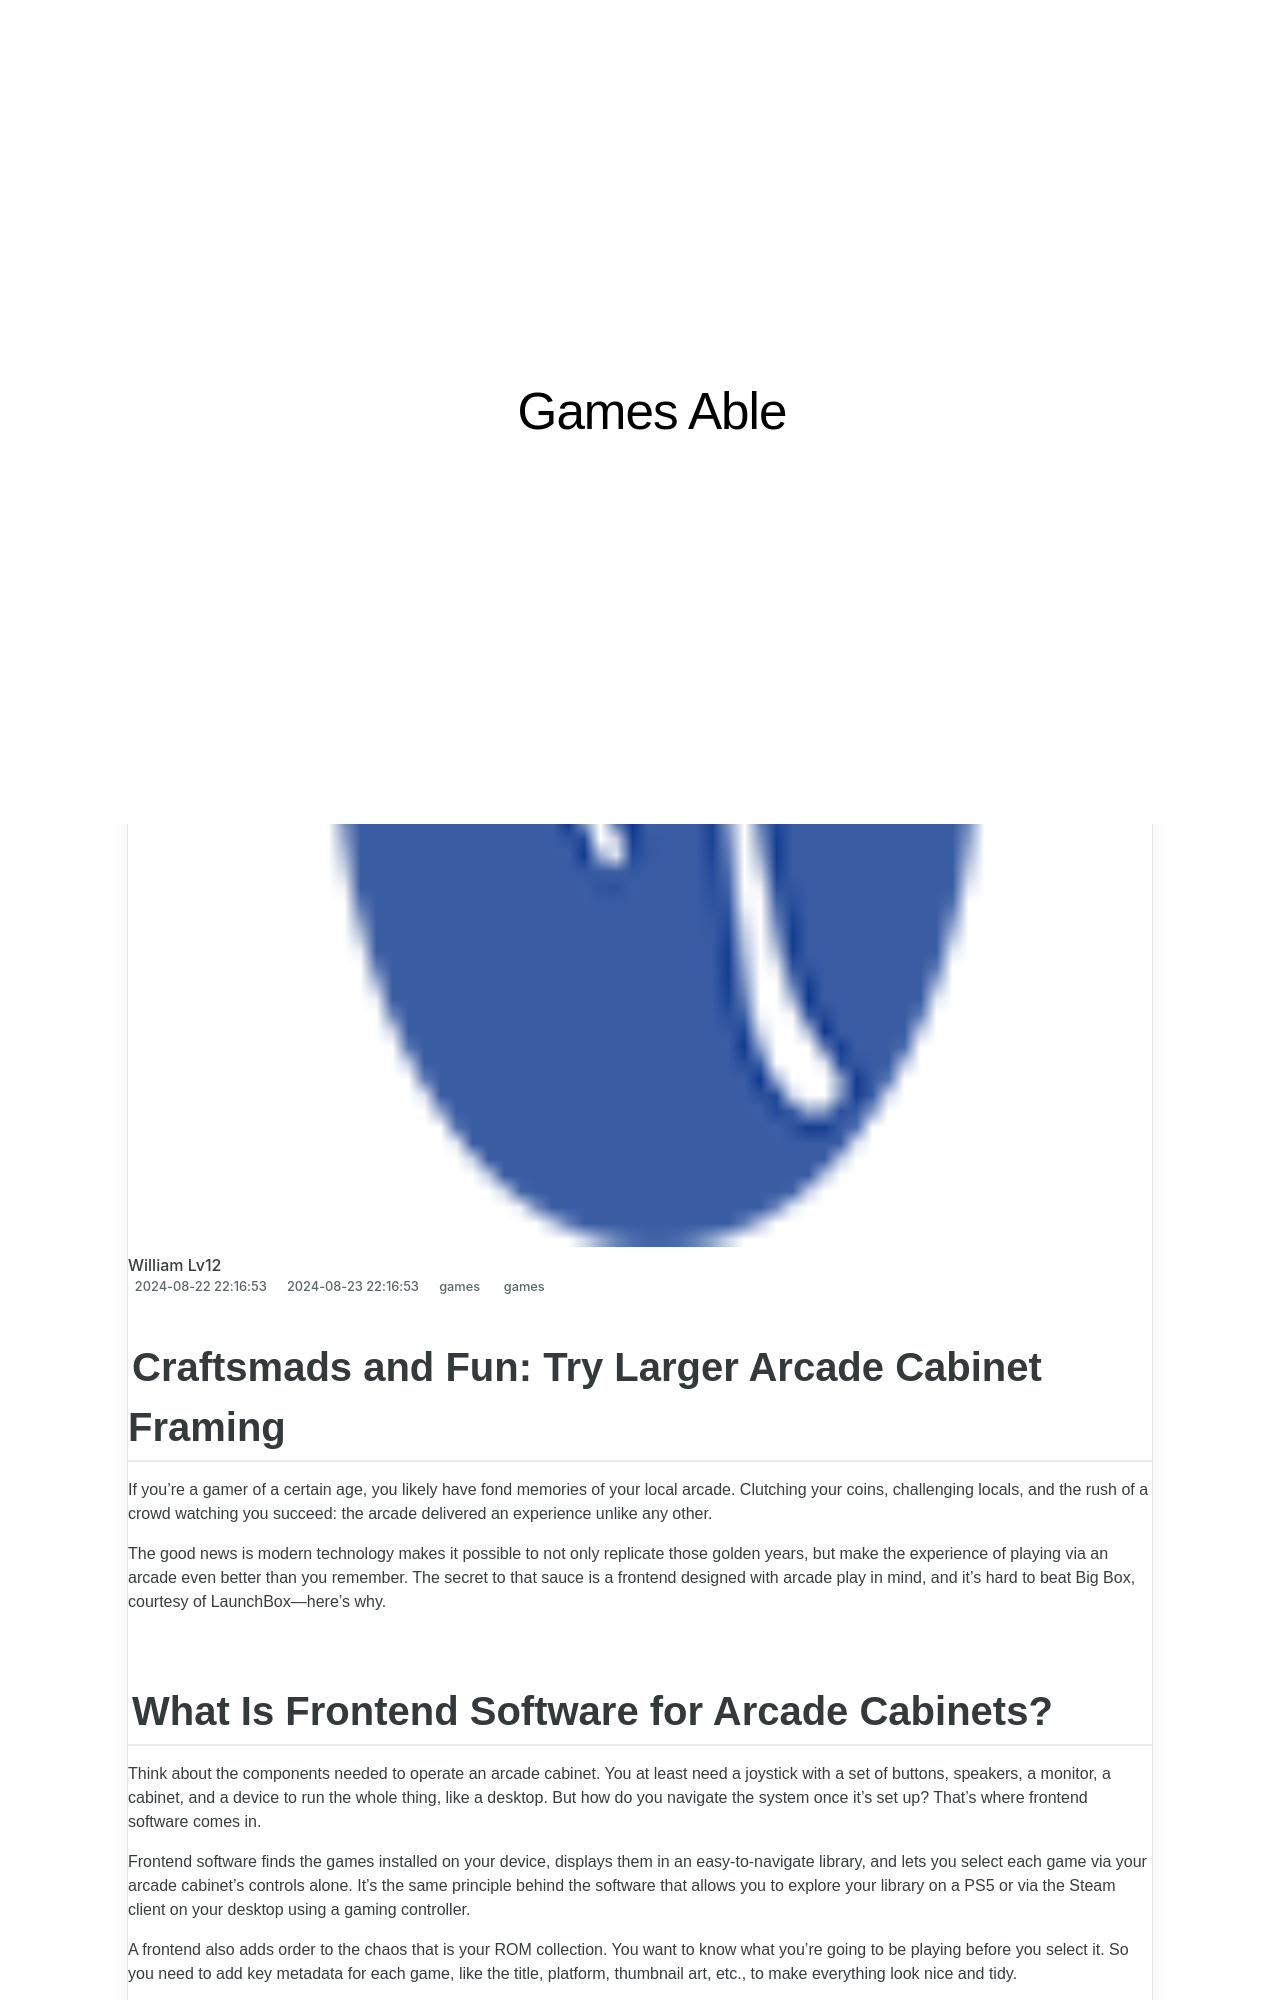

repository: techidaily/site-games-able · page: 1719160580017-craftsmads-and-fun-try-larger-arcade-cabinet-framing/index.html · generator: jekyll

---
title: "Craftsmads and Fun: Try Larger Arcade Cabinet Framing"
date: 2024-08-22T22:16:53.849Z
updated: 2024-08-23T22:16:53.849Z
tags:
  - games
categories:
  - games
description: "This Article Describes Craftsmads and Fun: Try Larger Arcade Cabinet Framing"
excerpt: "This Article Describes Craftsmads and Fun: Try Larger Arcade Cabinet Framing"
keywords: Large Arcade Cabinet Framing,Custom Arcade Cabinet Design,Arcade Game Frame Enhancement,Gaming Room Decor Ideas,Fun Arcade Cabinet Artwork,Large-Scale Gaming Solutions,High-Quality Cabinet Construction Services
thumbnail: https://thmb.techidaily.com/d7456d8b7faa111d0a43957b4a5dc6a2bd7fa022e346daf01ae591cee8bd80cf.jpg
---

## Craftsmads and Fun: Try Larger Arcade Cabinet Framing

 If you’re a gamer of a certain age, you likely have fond memories of your local arcade. Clutching your coins, challenging locals, and the rush of a crowd watching you succeed: the arcade delivered an experience unlike any other.

 The good news is modern technology makes it possible to not only replicate those golden years, but make the experience of playing via an arcade even better than you remember. The secret to that sauce is a frontend designed with arcade play in mind, and it’s hard to beat Big Box, courtesy of LaunchBox—here’s why.
